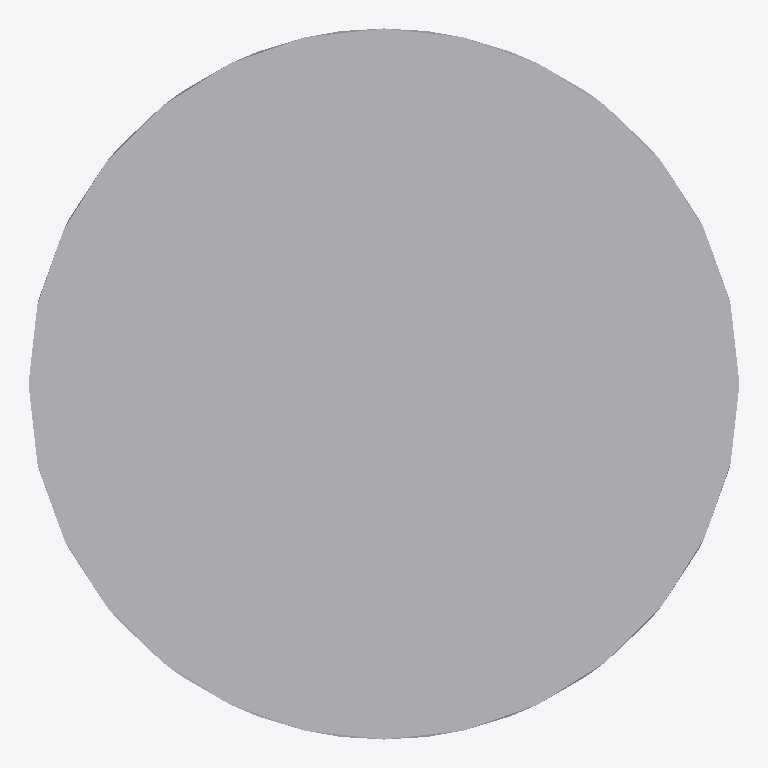
Plan cut of the same IFC building model at storey 'Port De Barcelona' (level 0.00 m, cut at 1.40 m), seen from above with north up, elements coloured by IFC class: 1 other element (light grey). No cut surface shows.
Extent 0.375 m × 0.375 m × 0.850 m (x, y, z). Storeys (1): Port De Barcelona at 0.00 m. Elements (1): 1 IfcFurnishingElement.

HEADER;
FILE_DESCRIPTION(('ViewDefinition [CoordinationView_V2.0]'),'2;1');
FILE_NAME('','',(''),(''),'','','');
FILE_SCHEMA(('IFC2X3'));
ENDSEC;
DATA;
#105=IFCPROJECT('34UKVHeH5CHvrwyycS_2aZ',$,'Port De Barcelona',$,$,'Port De Barcelona','Port De Barcelona',(#97),#92);
#130=IFCSITE('34UKVHeH5CHvrwyycS_2aX',$,'Default',$,$,#127,$,$,.ELEMENT.,(42,21,31,181945),(-71,-3,-24,-263305),0.0,$,$);
#115=IFCBUILDING('34UKVHeH5CHvrwyycS_2aY',$,'Port De Barcelona',$,$,#32,$,'Port De Barcelona',.ELEMENT.,$,$,$);
#124=IFCBUILDINGSTOREY('34UKVHeH5CHvrwyybZ1_NS',$,'Port De Barcelona',$,'Level:8mm Head',#122,$,'Port De Barcelona',.ELEMENT.,0.0);
#1814=IFCFURNISHINGELEMENT('1heforO1nEs9nlFFOXDzdx',$,'APBCN-URB-MOB-Pilono_Cilindro_HormigonyMetal:Tipo1:252693',$,'APBCN-URB-MOB-Pilono_Cilindro_HormigonyMetal:Tipo1',#1812,#1807,'252693');
ENDSEC;
